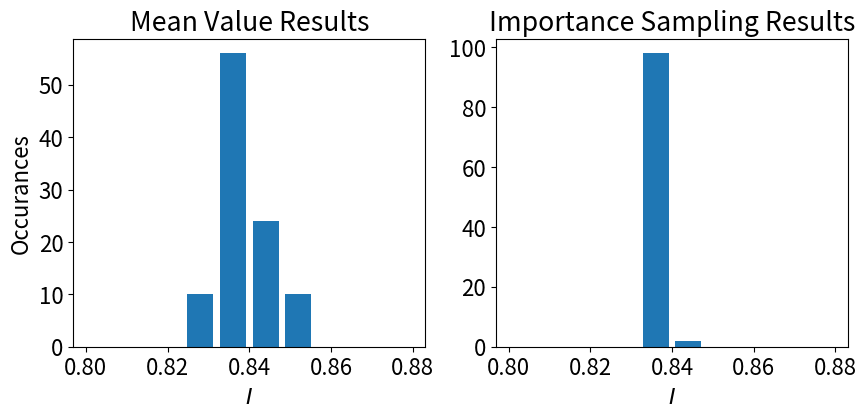

This chart was generated by the following Python code:
import numpy as np
import matplotlib.pyplot as plt
plt.rcParams.update({'font.size': 16}) # change plot font size
"""
This code serves to integrate the function x ** (-1/2) / (1 + np.exp(x)) using both the mean value method
and the importance sampling method with probability density 1 / (2 * np.sqrt(x)).
[redacted]
"""

N = 10**5  # num sample points 
a, b = 0, 1

def f(x):
    """The function to be integrated"""
    return x ** (-1/2) / (1 + np.exp(x))


def p(x):
    """The probability denstiy function"""
    return 1 / (2 * np.sqrt(x))


def transform(x):
    """Transforms a uniformly distributed array into one with distribuiton p(x)"""
    return x ** 2


def mean_value_method():
    """
    Finds the value of the integral of f(x) from a to b using the mean value method.
    """
    x = np.random.uniform(low=a, high=b, size=(N,))

    return (b - a) * np.sum(f(x)) / N


def importance_sampling_method():
    """
    Finds the value of the integral of f(x) from a to b using the importance sampling method,
    with the normalized weight function p(x)
    """
    x = transform(np.random.uniform(low=a, high=b, size=(N,)))

    # p(x) is already normalized, no need to multiply by anything
    return np.sum(f(x) / p(x)) / N

# create arrays to store each attempt of each method
attempts = 100
mvms = np.zeros(attempts)
isms = np.zeros(attempts)

for n in range(attempts):
    mvms[n] = mean_value_method()
    isms[n] = importance_sampling_method()

bins = np.linspace(0.8, 0.88, 11)
plt.figure(figsize=(10,4))

plt.subplot(1,2,1)
plt.title("Mean Value Results")
plt.hist(mvms, bins=bins, rwidth=0.8)
plt.xlabel("$I$")
plt.ylabel("Occurances")

plt.subplot(1,2,2)
plt.title("Importance Sampling Results")
plt.hist(isms, bins=bins, rwidth=0.8)
plt.xlabel("$I$")
plt.savefig("q3", dpi=300, bbox_inches='tight')
plt.show()